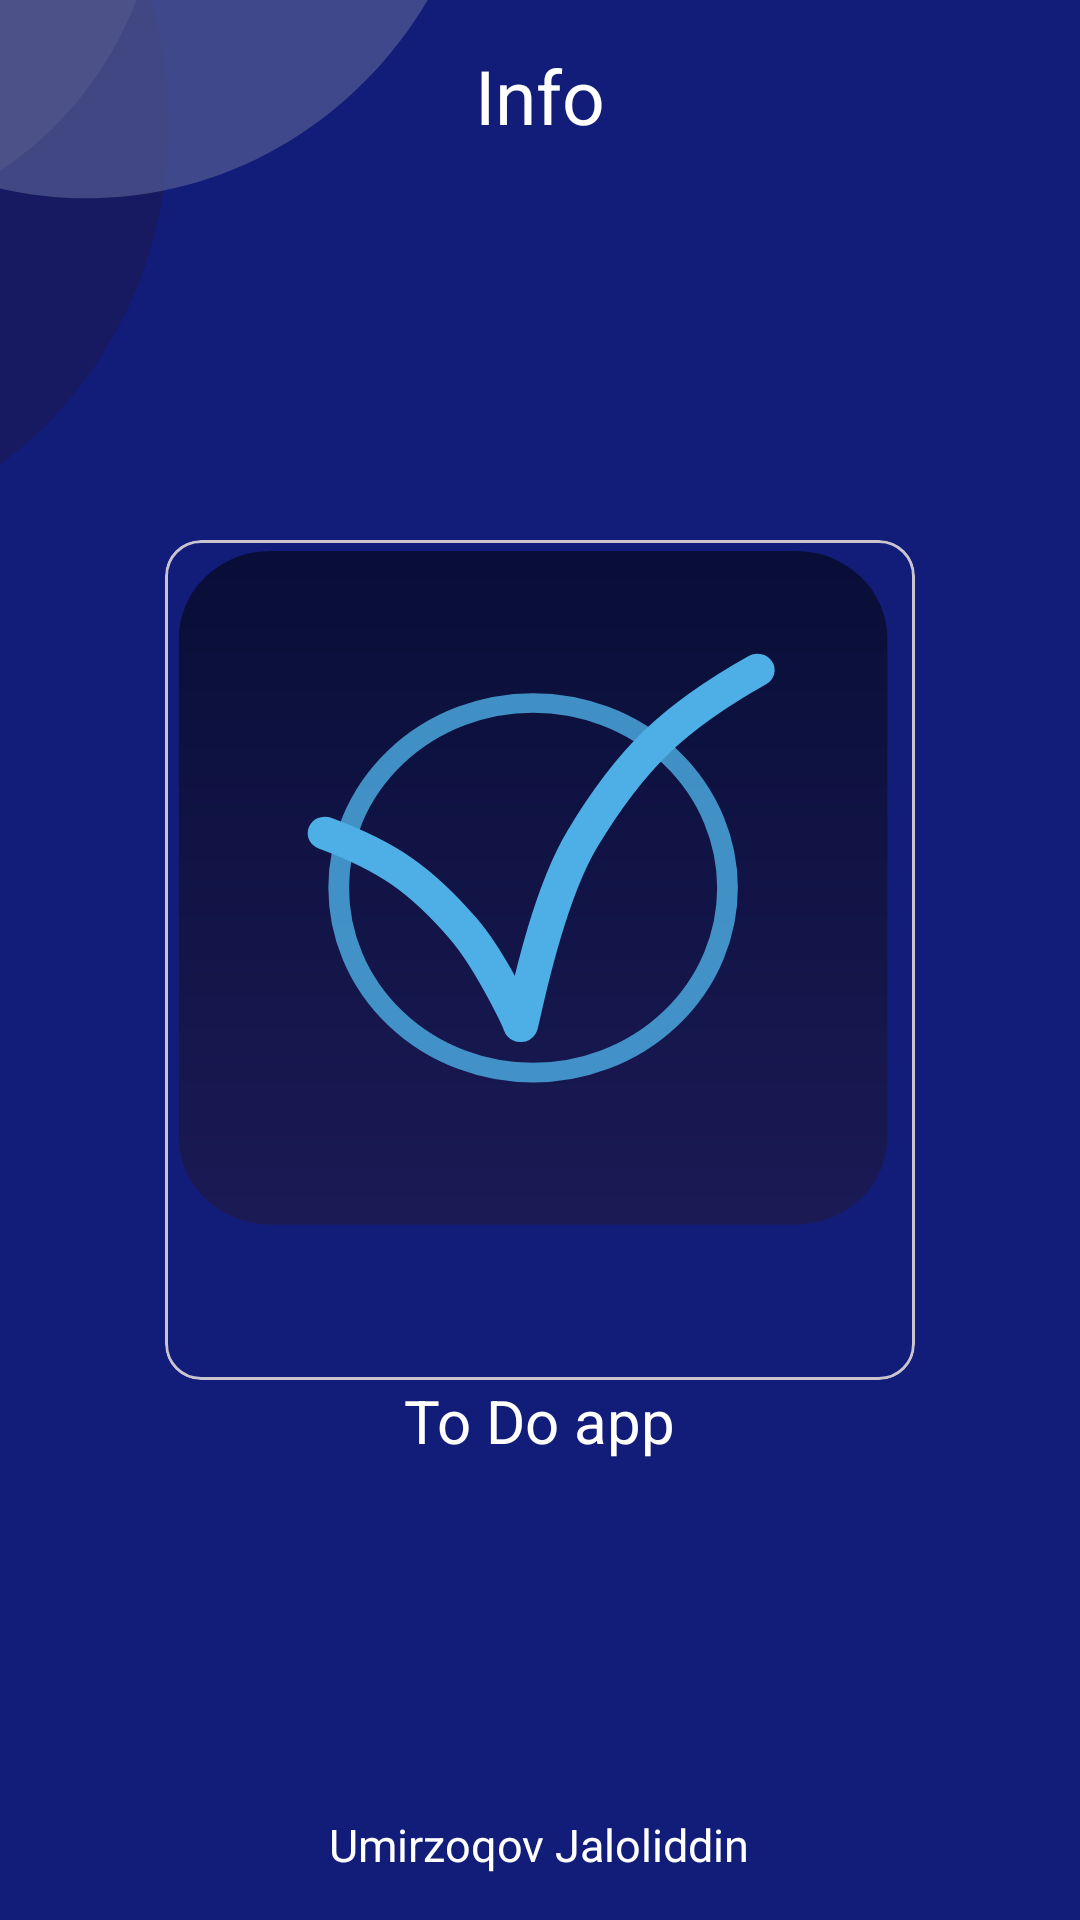

This screen was rendered from an Android layout file. Write that file and the resources it references.
<!-- AndroidManifest.xml: application theme Theme.ToDo -->
<!-- res/layout/activity_info.xml -->
<?xml version="1.0" encoding="utf-8"?>
<RelativeLayout xmlns:android="http://schemas.android.com/apk/res/android"
    xmlns:app="http://schemas.android.com/apk/res-auto"
    xmlns:tools="http://schemas.android.com/tools"
    android:layout_width="match_parent"
    android:layout_height="match_parent"
    android:background="@color/darck_blue">
    <ImageView
        android:layout_width="wrap_content"
        android:layout_height="wrap_content"
        android:background="@drawable/ellipse_3"/>
    <ImageView
        android:layout_width="wrap_content"
        android:layout_height="wrap_content"
        android:background="@drawable/ellipse_3__1_"/>
    <ImageView
        android:layout_width="wrap_content"
        android:layout_height="wrap_content"
        android:background="@drawable/ellipse_4"/>
    <androidx.appcompat.widget.Toolbar
        android:id="@+id/info_toolbar"
        android:layout_width="match_parent"
        android:layout_height="?attr/actionBarSize">
        <ImageView
            android:id="@+id/info_back"
            android:layout_width="wrap_content"
            android:layout_height="wrap_content"
            android:background="@drawable/baseline_arrow_back_24"
            android:layout_gravity="start"/>
        <TextView
            android:layout_width="wrap_content"
            android:layout_height="wrap_content"
            android:text="Info"
            android:textColor="@color/white"
            android:textSize="25sp"
            android:layout_gravity="center_horizontal"/>
    </androidx.appcompat.widget.Toolbar>
    <com.google.android.material.card.MaterialCardView
        android:layout_width="250dp"
        android:layout_height="280dp"
        android:layout_centerInParent="true"
        android:backgroundTint="@android:color/transparent"
        android:id="@+id/logo_image">
        <ImageView

            android:layout_width="250dp"
            android:layout_height="280dp"
            android:background="@drawable/icon"
            />
    </com.google.android.material.card.MaterialCardView>

    <TextView
        android:layout_width="wrap_content"
        android:layout_height="wrap_content"
        android:text="To Do app"
        android:textSize="20sp"
        android:textColor="@color/white"
        android:layout_below="@id/logo_image"
        android:layout_centerHorizontal="true"/>
    <TextView
        android:layout_width="wrap_content"
        android:layout_height="wrap_content"
        android:text="Umirzoqov Jaloliddin"
        android:layout_alignParentBottom="true"
        android:textSize="15sp"
        android:textColor="@color/white"
        android:layout_centerHorizontal="true"
        android:layout_marginBottom="15dp"/>

</RelativeLayout>
<!-- resources referenced by this layout -->
<resources>
  <color name="darck_blue">#121D7A</color>
  <color name="white">#FFFFFFFF</color>
  <!-- drawable ellipse_3 (drawable) -->
  <vector xmlns:android="http://schemas.android.com/apk/res/android"
      android:width="54dp"
      android:height="76dp"
      android:viewportWidth="54"
      android:viewportHeight="76">
    <path
        android:pathData="M48.63,-9.285C30.377,52.701 -32.679,88.739 -92.21,71.209C-151.741,53.68 -185.204,-10.781 -166.951,-72.766C-148.698,-134.752 -85.642,-170.791 -26.111,-153.261C33.42,-135.731 66.882,-71.271 48.63,-9.285Z"
        android:fillColor="#9290C3"/>
  </vector>
  <!-- drawable ellipse_3__1_ (drawable) -->
  <vector xmlns:android="http://schemas.android.com/apk/res/android"
      android:width="57dp"
      android:height="181dp"
      android:viewportWidth="57"
      android:viewportHeight="181">
    <path
        android:pathData="M56.17,38.39C57.93,115.16 -0.41,178.76 -74.13,180.45C-147.86,182.14 -209.05,121.28 -210.81,44.51C-212.57,-32.25 -154.23,-95.85 -80.51,-97.54C-6.78,-99.23 54.41,-38.37 56.17,38.39Z"
        android:fillColor="#1B1A55"
        android:fillAlpha="0.7"/>
  </vector>
  <!-- drawable ellipse_4 (drawable) -->
  <vector xmlns:android="http://schemas.android.com/apk/res/android"
      android:width="163dp"
      android:height="67dp"
      android:viewportWidth="163"
      android:viewportHeight="67">
    <path
        android:pathData="M162.26,-76C164.02,0.76 105.68,64.36 31.95,66.05C-41.77,67.74 -102.96,6.88 -104.72,-69.88C-106.49,-146.65 -48.15,-210.25 25.58,-211.94C99.3,-213.63 160.5,-152.77 162.26,-76Z"
        android:fillColor="#535C91"
        android:fillAlpha="0.7"/>
  </vector>
  <!-- drawable icon (drawable) -->
  <vector xmlns:android="http://schemas.android.com/apk/res/android"
      xmlns:aapt="http://schemas.android.com/aapt"
      android:width="386dp"
      android:height="424dp"
      android:viewportWidth="326"
      android:viewportHeight="384">
      <path android:pathData="M46,5L274,5A40,40 0,0 1,314 45L314,273A40,40 0,0 1,274 313L46,313A40,40 0,0 1,6 273L6,45A40,40 0,0 1,46 5z">
          <aapt:attr name="android:fillColor">
              <gradient
                  android:endX="160"
                  android:endY="313"
                  android:startX="160"
                  android:startY="5"
                  android:type="linear">
                  <item
                      android:color="#080E37"
                      android:offset="0" />
                  <item
                      android:color="#1B1A55"
                      android:offset="1" />
              </gradient>
          </aapt:attr>
      </path>
      <path
          android:fillColor="#00000000"
          android:pathData="M160,159m-84.5,0a84.5,84.5 0,1 1,169 0a84.5,84.5 0,1 1,-169 0"
          android:strokeWidth="9"
          android:strokeAlpha="0.81"
          android:strokeColor="#4DAFE5" />
      <path
          android:fillColor="#00000000"
          android:pathData="M69.5,134C96.47,144.5 111.14,155.13 129.5,177.5C142.15,192.91 154,220.5 154.5,222C155,223.5 164.11,166.89 181.5,136.5C202.49,99.83 221.11,80.96 257.5,59.5"
          android:strokeWidth="15"
          android:strokeColor="#4DAFE5"
          android:strokeLineCap="round" />
  </vector>
  <style name="Theme.ToDo" parent="Base.Theme.ToDo" />
  <style name="Base.Theme.ToDo" parent="Theme.Material3.DayNight.NoActionBar">
          
           <item name="colorPrimary">@color/black</item>
          <item name="android:textColorSecondary">@color/yellow</item>
      </style>
  <color name="black">#FF000000</color>
  <color name="yellow">#FFC400</color>
</resources>
